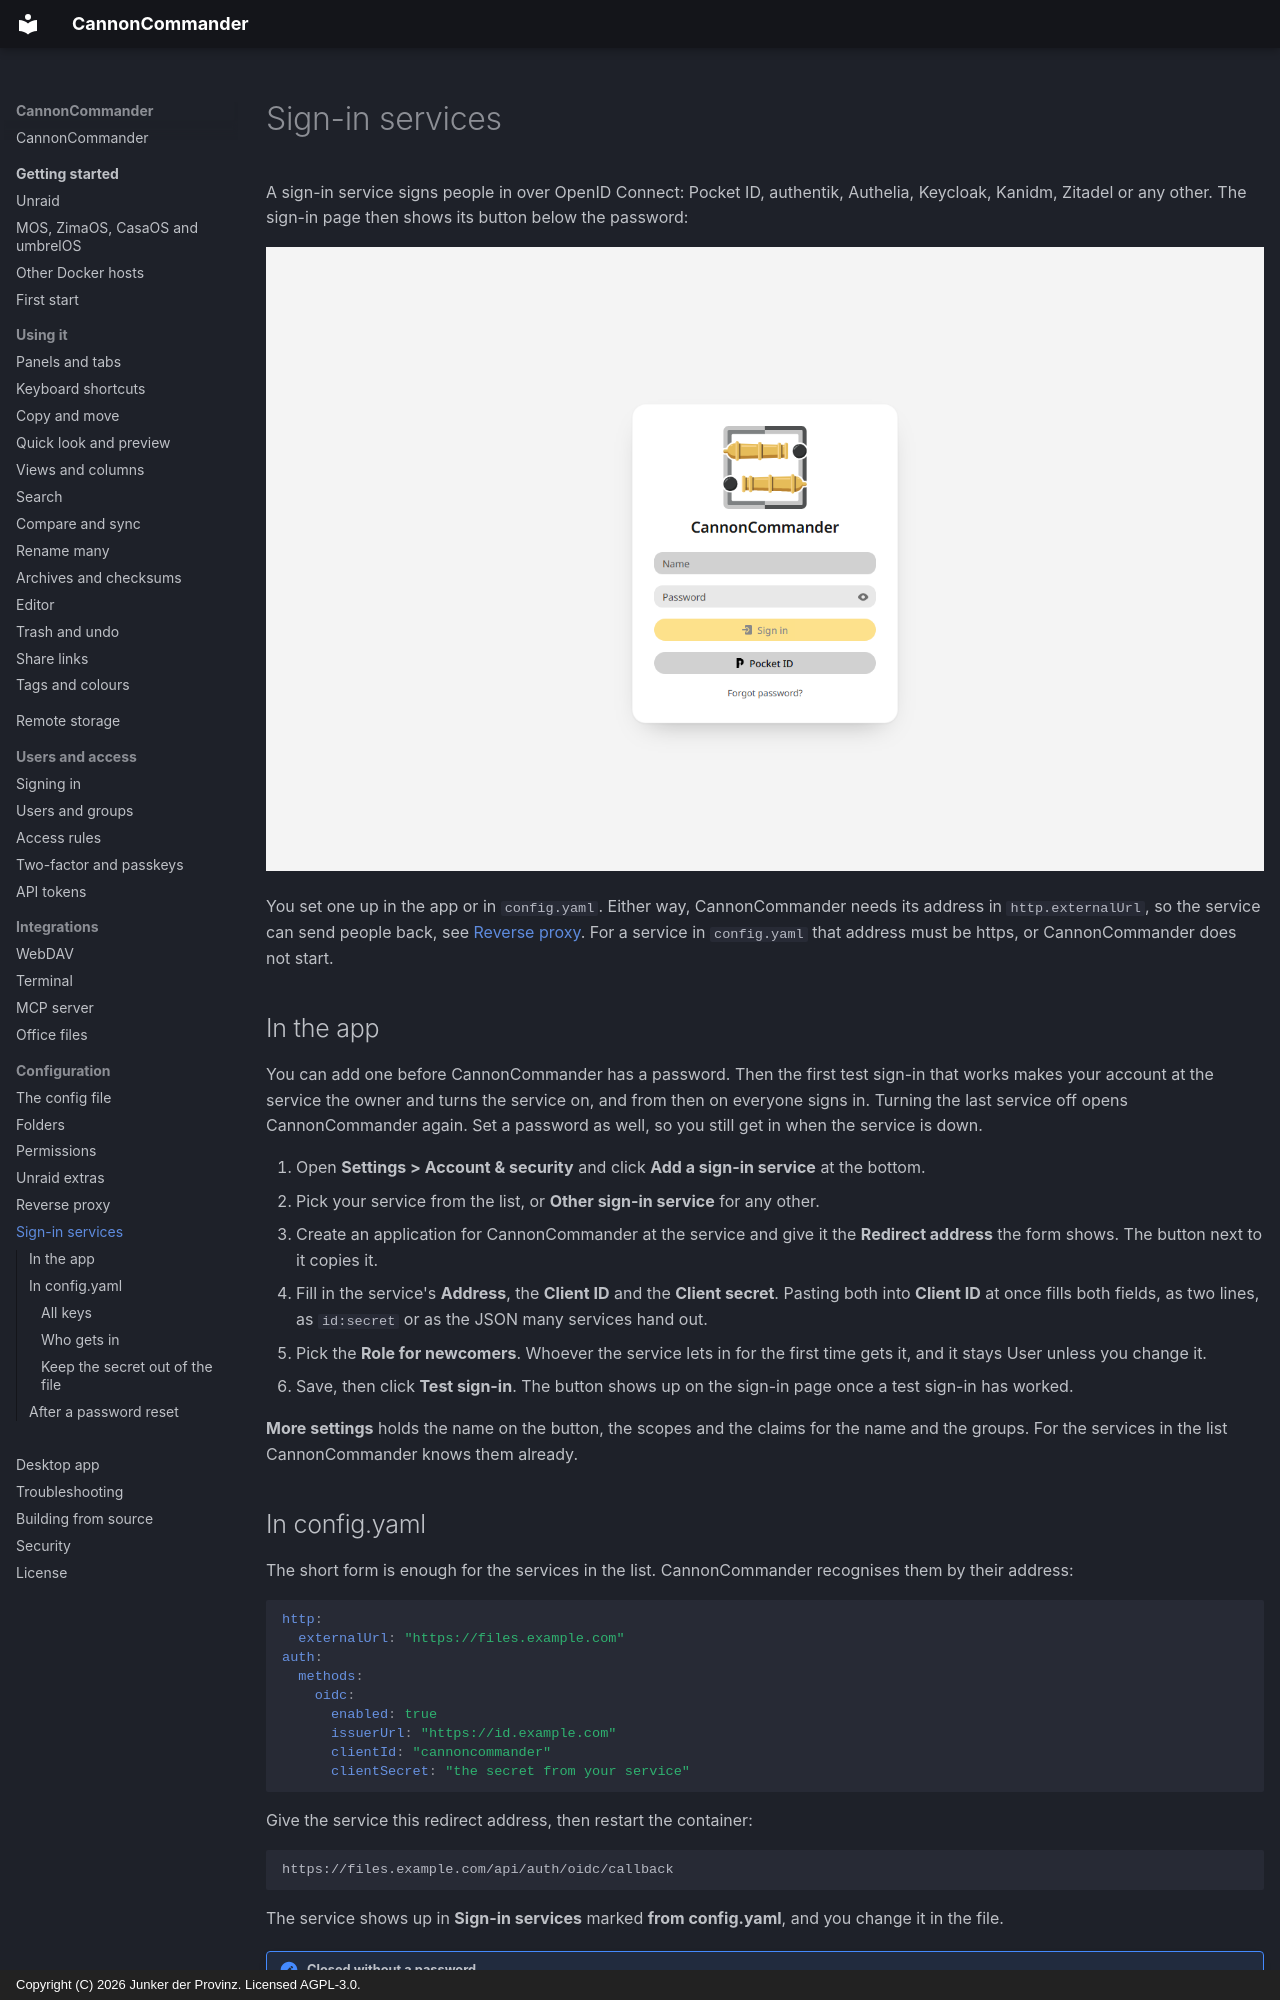

repository: junkerderprovinz/cannoncommander · page: configuration/oidc/index.html · generator: mkdocs · copyright: Copyright (C) 2026 Junker der Provinz. Licensed AGPL-3.0.

# Sign-in services

A sign-in service signs people in over OpenID Connect: Pocket ID, authentik, Authelia, Keycloak, Kanidm, Zitadel or any other. The sign-in page then shows its button below the password:

![The sign-in page with the Pocket ID button below the password sign-in.](../assets/screenshots/sign-in-oidc.png)

You set one up in the app or in `config.yaml`. Either way, CannonCommander needs its address in `http.externalUrl`, so the service can send people back, see [Reverse proxy](reverse-proxy.md#config). For a service in `config.yaml` that address must be https, or CannonCommander does not start.

## In the app {#app}

You can add one before CannonCommander has a password. Then the first test sign-in that works makes your account at the service the owner and turns the service on, and from then on everyone signs in. Turning the last service off opens CannonCommander again. Set a password as well, so you still get in when the service is down.

1. Open **Settings > Account & security** and click **Add a sign-in service** at the bottom.
2. Pick your service from the list, or **Other sign-in service** for any other.
3. Create an application for CannonCommander at the service and give it the **Redirect address** the form shows. The button next to it copies it.
4. Fill in the service's **Address**, the **Client ID** and the **Client secret**. Pasting both into **Client ID** at once fills both fields, as two lines, as `id:secret` or as the JSON many services hand out.
5. Pick the **Role for newcomers**. Whoever the service lets in for the first time gets it, and it stays User unless you change it.
6. Save, then click **Test sign-in**. The button shows up on the sign-in page once a test sign-in has worked.

**More settings** holds the name on the button, the scopes and the claims for the name and the groups. For the services in the list CannonCommander knows them already.

## In config.yaml {#config}

The short form is enough for the services in the list. CannonCommander recognises them by their address:

```yaml
http:
  externalUrl: "https://files.example.com"
auth:
  methods:
    oidc:
      enabled: true
      issuerUrl: "https://id.example.com"
      clientId: "cannoncommander"
      clientSecret: "the secret from your service"
```

Give the service this redirect address, then restart the container:

```text
https://files.example.com/api/auth/oidc/callback
```

The service shows up in **Sign-in services** marked **from config.yaml**, and you change it in the file.

!!! note "Closed without a password"
    With a service in `config.yaml`, CannonCommander stays closed even before anyone has a password. Only the service lets people in.
